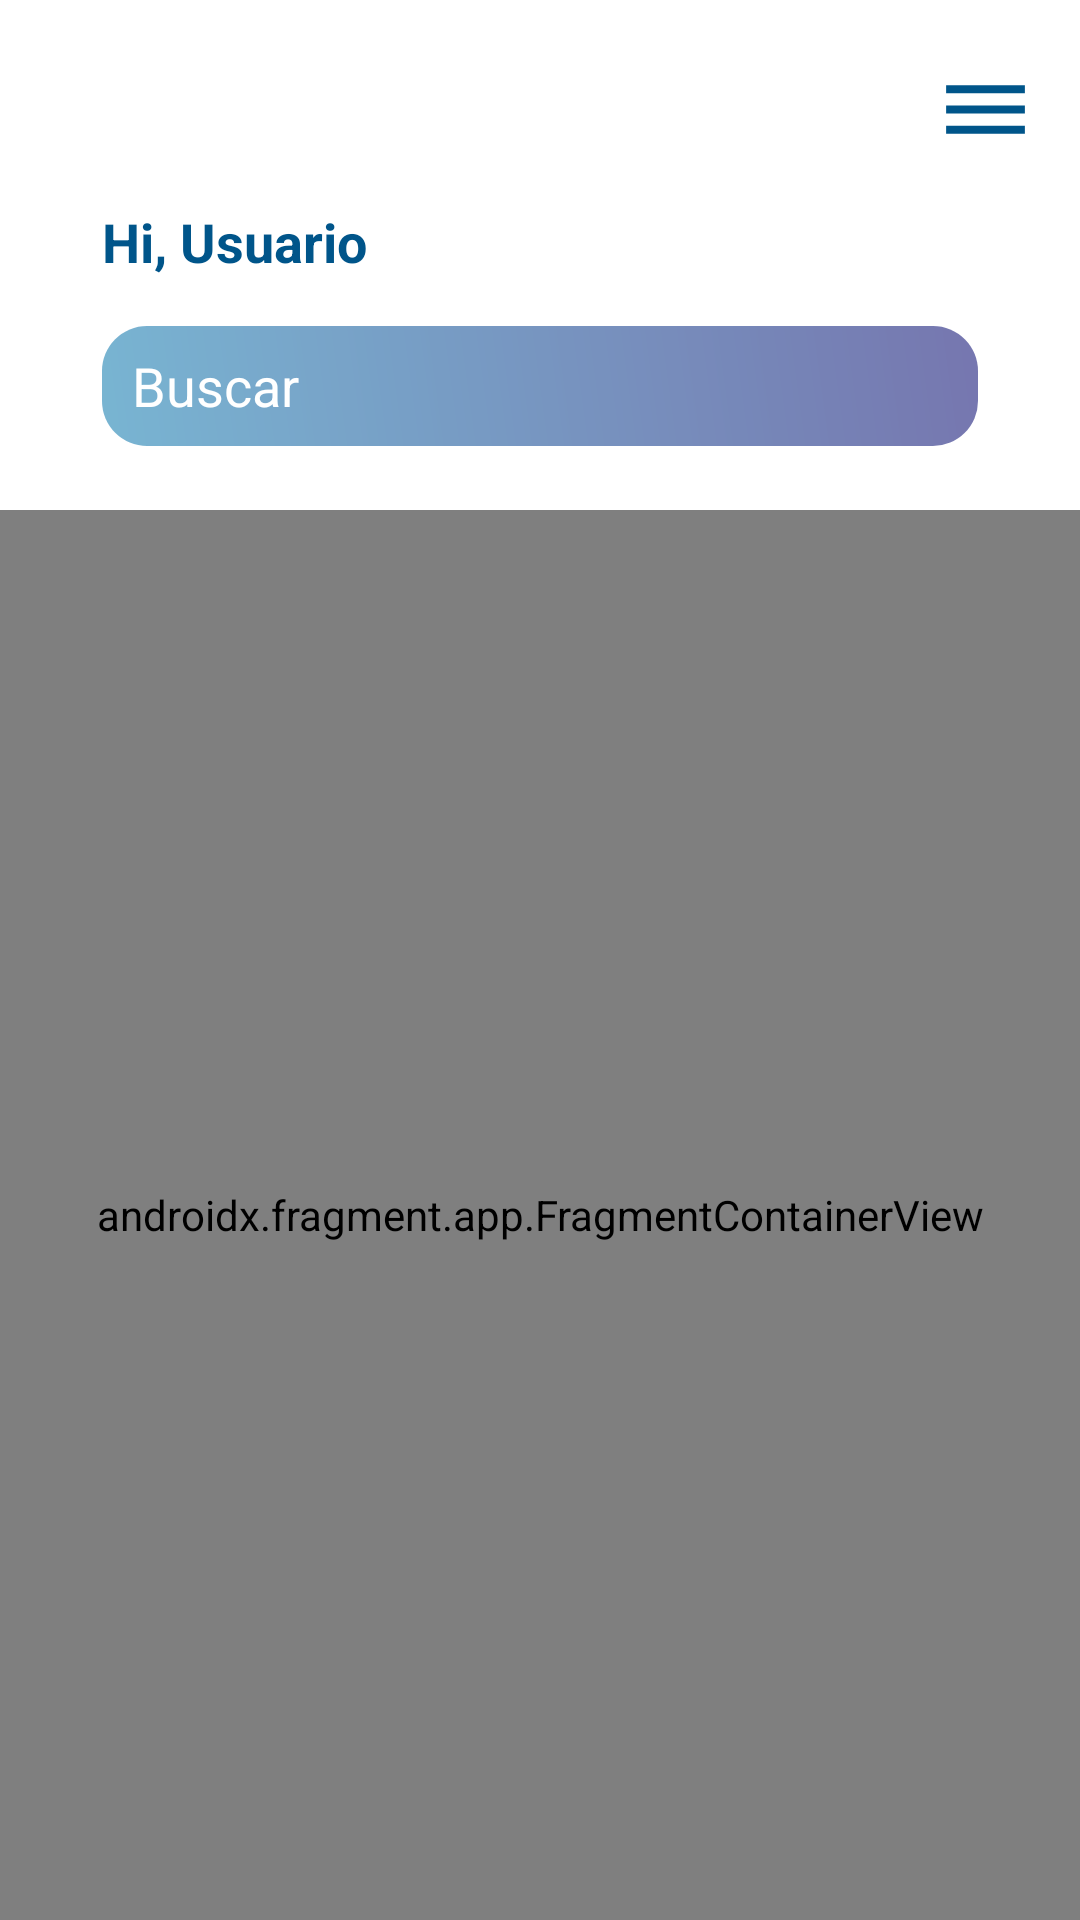

The Android layout XML behind this screen, and the referenced resources:
<!-- AndroidManifest.xml: application theme Theme.MEIN -->
<!-- res/layout/activity_main.xml -->
<?xml version="1.0" encoding="utf-8"?>
<androidx.drawerlayout.widget.DrawerLayout xmlns:android="http://schemas.android.com/apk/res/android"
    xmlns:app="http://schemas.android.android.com/apk"

    xmlns:tools="http://schemas.android.android.com/tools"
    xmlns:app1="http://schemas.android.com/apk/res-auto"
    android:id="@+id/vista_main_activity"
    android:layout_width="match_parent"
    android:layout_height="match_parent"
    android:orientation="vertical"
    android:background="@color/white">

    <RelativeLayout
        android:id="@+id/content_main"
        android:layout_width="match_parent"
        android:layout_height="match_parent" >

        <View
            android:id="@+id/semiCircle"
            android:layout_width="match_parent"
            android:layout_height="400dp"
            android:layout_alignParentTop="true"
            android:layout_marginTop="0dp"
            android:layout_marginBottom="-500dp"
            android:background="@drawable/semi_circulo" />
        <LinearLayout
            android:id="@+id/header_layout"
            android:layout_width="match_parent"
            android:layout_height="wrap_content"
            android:orientation="vertical"

            android:layout_marginTop="120dp"
            android:layout_below="@id/semiCircle">
            <LinearLayout
                android:layout_width="match_parent"
                android:layout_height="wrap_content"
                android:orientation="horizontal">
                <TextView
                    android:id="@+id/txt_usuario2"
                    android:layout_width="0dp"
                    android:layout_weight="1"
                    android:layout_height="wrap_content"
                    android:layout_marginLeft="34dp"
                    android:text=""
                    android:textStyle="bold"
                    android:textColor="@color/generic_color"
                    android:textSize="18sp" />
                <TextView
                    android:id="@+id/txt_usua"
                    android:layout_width="35dp"
                    android:layout_height="wrap_content"
                    android:layout_marginRight="14dp"
                    android:layout_gravity="right"
                    android:background="@drawable/ic_menu"
                    android:textColor="@color/generic_color"
                    android:textSize="24sp" />
            </LinearLayout>
            
            
            <com.google.android.material.appbar.MaterialToolbar
                android:id="@+id/toolbar"
                android:layout_width="match_parent"
                android:layout_height="?attr/actionBarSize"
                android:background="@color/white"
                app:contentInsetStart="0dp"
                app:contentInsetStartWithNavigation="0dp"
                app:navigationIcon="?attr/homeAsUpIndicator"
                app:navigationIconTint="@color/white">

                <TextView
                    android:id="@+id/txt_usuario"
                    android:layout_width="wrap_content"
                    android:layout_height="wrap_content"
                    android:layout_marginLeft="34dp"
                    android:text="Hi, Usuario"
                    android:textStyle="bold"
                    android:textColor="@color/generic_color"
                    android:textSize="18sp" />
                

            </com.google.android.material.appbar.MaterialToolbar>

            <EditText
                android:id="@+id/txt_buscarOrden"
                android:layout_width="match_parent"
                android:layout_height="wrap_content"
                android:textSize="18sp"
                android:hint="Buscar"
                android:paddingHorizontal="10dp"
                android:layout_marginHorizontal="34dp"
                android:layout_marginBottom="12dp"
                android:textColor="@color/generic_color"
                android:textColorHint="@color/white"
                android:background="@drawable/style_4"/>

            

        </LinearLayout>

        <androidx.fragment.app.FragmentContainerView
            android:id="@+id/fragmentContainerView"
            android:name="androidx.navigation.fragment.NavHostFragment"
            android:layout_marginTop="170dp"
            android:layout_width="match_parent"
            android:layout_height="match_parent"
            app:defaultNavHost="true"
            app:navGraph="@navigation/nav_graph" />
    </RelativeLayout>

</androidx.drawerlayout.widget.DrawerLayout>
<!-- resources referenced by this layout -->
<resources>
  <color name="generic_color">#00558A</color>
  <color name="white">#FFFFFFFF</color>
  <!-- drawable ic_menu (drawable) -->
  <vector android:height="24dp" android:tint="#00558A"
      android:viewportHeight="24" android:viewportWidth="24"
      android:width="24dp" xmlns:android="http://schemas.android.com/apk/res/android">
      <path android:fillColor="@android:color/white" android:pathData="M3,18h18v-2L3,16v2zM3,13h18v-2L3,11v2zM3,6v2h18L21,6L3,6z"/>
  </vector>
  <!-- drawable semi_circulo (drawable) -->
  <?xml version="1.0" encoding="utf-8"?>
  <shape xmlns:android="http://schemas.android.com/apk/res/android">
      <solid android:color="@color/white" />
      <size android:height="350dp" />
      <corners android:bottomLeftRadius="1000dp"
          android:bottomRightRadius="1000dp" />
  </shape>
  <!-- drawable style_4 (drawable) -->
  <?xml version="1.0" encoding="utf-8"?>
  <shape xmlns:android="http://schemas.android.com/apk/res/android"
      android:shape="rectangle">
      <stroke
          android:width="0dp"
          android:color="#0E0E0E" />
      <size
          android:width="200dp"
          android:height="40dp" />
      <solid
          android:color="#9000558A" />
      <corners
          android:bottomLeftRadius="15dp"
          android:bottomRightRadius="15dp"
          android:topLeftRadius="15dp"
          android:topRightRadius="15dp"/>
      <gradient
          android:angle="45"
          android:endColor="#0B0C71"
          android:startColor="#107BAF" />
  
  </shape>
  <style name="Theme.MEIN" parent="Theme.MaterialComponents.DayNight.DarkActionBar">
          
          <item name="colorPrimary">@color/purple_500</item>
          <item name="colorPrimaryVariant">@color/purple_700</item>
          <item name="colorOnPrimary">@color/white</item>
          
          <item name="colorSecondary">@color/teal_200</item>
          <item name="colorSecondaryVariant">@color/teal_700</item>
          <item name="colorOnSecondary">@color/black</item>
          
          <item name="android:statusBarColor">?attr/colorPrimaryVariant</item>
          
      </style>
  <color name="purple_500">#FF6200EE</color>
  <color name="purple_700">#FF3700B3</color>
  <color name="teal_200">#FF03DAC5</color>
  <color name="teal_700">#FF018786</color>
  <color name="black">#FF000000</color>
</resources>
